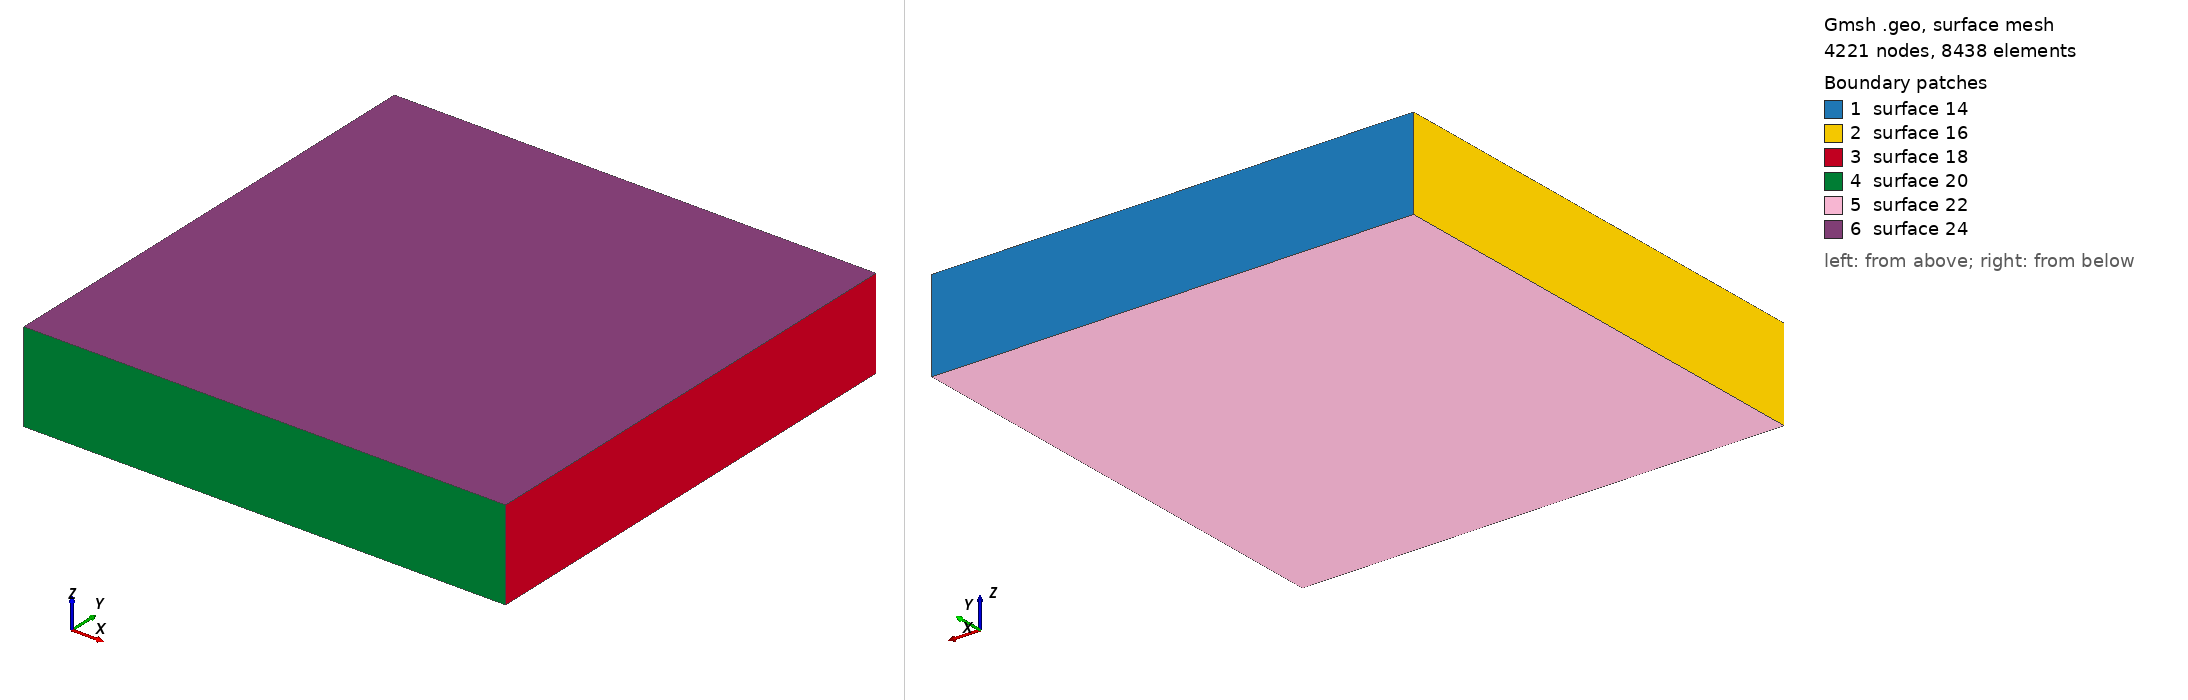

Gmsh geometry script, surface-meshed: 4221 nodes, 8438 surface elements. Boundary patches (legend numbers): 1 surface 14, 2 surface 16, 3 surface 18, 4 surface 20, 5 surface 22, 6 surface 24. Left view from above one corner, right view from below the opposite corner. The script declares no physical surfaces, so the legend lists its geometric surfaces. The drawing asked Gmsh for element sizes between 1% and 20% of the model's largest extent; the script's own settings can give other sizes.

=== cover-small.geo (drawn) ===
meshPointDist = 0.45;

low = 3;
hw = 8;
Point(1) = {-hw, -hw, low, meshPointDist};
Point(2) = {hw, -hw, low, meshPointDist};
Point(3) = {hw, hw, low, meshPointDist};
Point(4) = {-hw, hw, low, meshPointDist};
Point(5) = {-hw, hw, 6, meshPointDist};
Point(6) = {hw, hw, 6, meshPointDist};
Point(7) = {hw, -hw, 6, meshPointDist};
Point(8) = {-hw, -hw, 6, meshPointDist};
Line(1) = {4, 5};
Line(2) = {5, 6};
Line(3) = {6, 3};
Line(4) = {3, 4};
Line(5) = {4, 1};
Line(6) = {1, 8};
Line(7) = {8, 5};
Line(8) = {3, 2};
Line(9) = {2, 7};
Line(10) = {7, 6};
Line(11) = {7, 8};
Line(12) = {1, 2};
Line Loop(14) = {4, 1, 2, 3};
Plane Surface(14) = {14};
Line Loop(16) = {5, 6, 7, -1};
Plane Surface(16) = {16};
Line Loop(18) = {3, 8, 9, 10};
Plane Surface(18) = {18};
Line Loop(20) = {9, 11, -6, 12};
Plane Surface(20) = {20};
Line Loop(22) = {12, -8, 4, 5};
Plane Surface(22) = {22};
Line Loop(24) = {2, -10, 11, 7};
Plane Surface(24) = {24};
Surface Loop(26) = {24, 14, 22, 20, 18, 16};
Volume(26) = {26};
